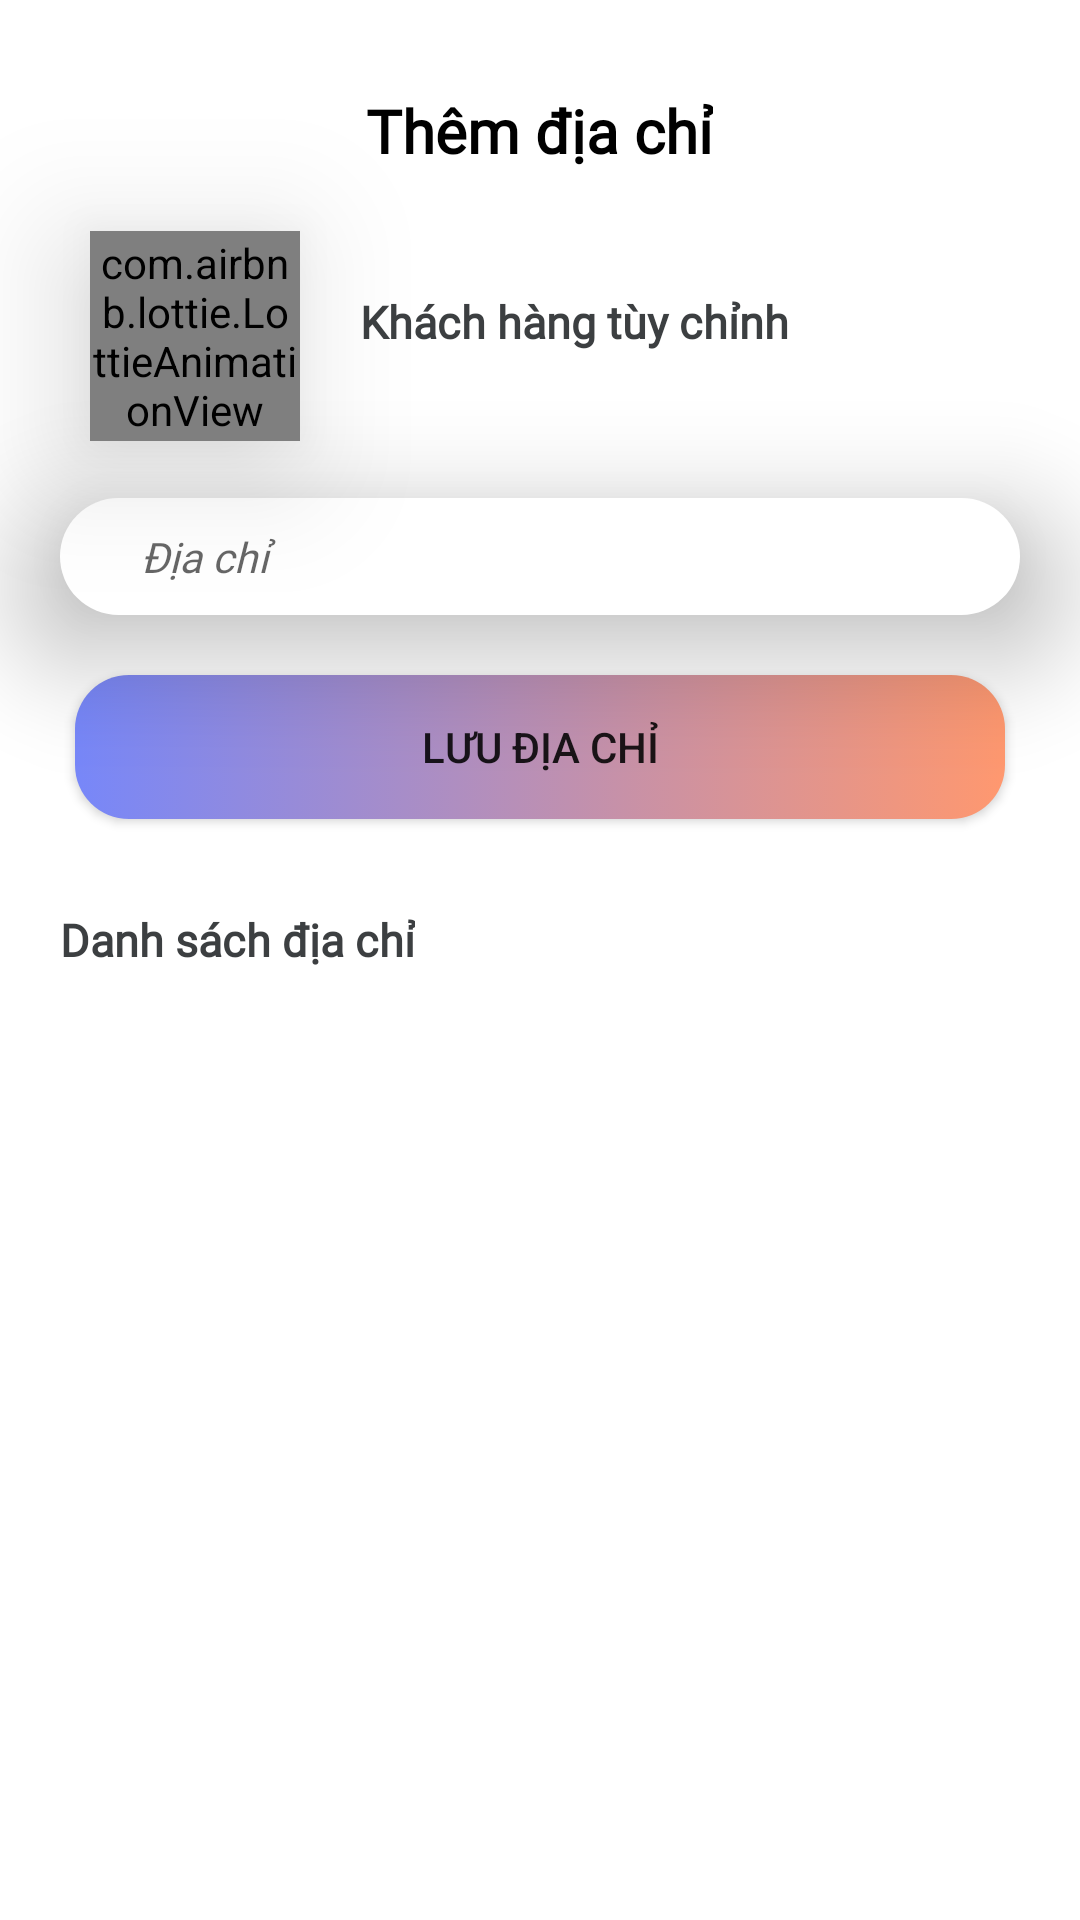

Layout XML and referenced resources for this Android screen:
<!-- AndroidManifest.xml: application theme Theme.QUANLYSIEUTHI -->
<!-- res/layout/bottom_sheet_location.xml -->
<?xml version="1.0" encoding="utf-8"?>
<RelativeLayout xmlns:android="http://schemas.android.com/apk/res/android"
    android:layout_width="match_parent"
    android:layout_height="match_parent"
    xmlns:app="http://schemas.android.com/apk/res-auto"
    android:id="@+id/bottomSheetContainer1"
    android:background="@drawable/detail_page_bg"
    android:backgroundTint="@color/white">

    <TextView
        android:id="@+id/sheet_title"
        android:layout_width="wrap_content"
        android:layout_height="wrap_content"
        android:layout_centerHorizontal="true"
        android:fontFamily="@font/robotomedium"
        android:paddingVertical="10dp"
        android:text="Thêm địa chỉ"
        android:textAlignment="center"
        android:textColor="@color/black"
        android:textSize="20dp"
        android:textStyle="bold"
        android:layout_marginTop="20dp"/>













    <com.airbnb.lottie.LottieAnimationView
        android:id="@+id/location_opt"
        android:layout_width="70dp"
        android:layout_height="70dp"
        android:layout_below="@+id/sheet_title"
        android:layout_alignParentStart="true"
        android:layout_marginTop="10dp"
        android:layout_marginStart="30dp"
        android:elevation="26dp"
        app:lottie_fileName="switch.json">
</com.airbnb.lottie.LottieAnimationView>

    <TextView
        android:id="@+id/txt_opt"
        android:layout_width="wrap_content"
        android:layout_height="wrap_content"
        android:layout_above="@+id/c_cus_name"
        android:layout_below="@+id/sheet_title"
        android:layout_marginVertical="30dp"
        android:textAlignment="center"
        android:layout_toEndOf="@+id/location_opt"
        android:fontFamily="@font/robotomedium"
        android:text="Khách hàng tùy chỉnh"
        android:layout_marginStart="20dp"
        android:textColor="@color/grey_bg"
        android:textSize="15dp"
        android:textStyle="bold" />

    <EditText
        android:layout_marginHorizontal="20dp"
        android:id="@+id/txt_location"
        android:layout_width="match_parent"
        android:layout_height="wrap_content"
        android:padding="10dp"
        android:layout_below="@+id/location_opt"
        android:layout_marginTop="19dp"
        android:background="@drawable/rectangle_9_shape"
        android:drawableStart="@drawable/ic_2"
        android:elevation="25dp"
        android:ems="10"
        android:enabled="false"
        android:fontFamily="@font/robotomedium"
        android:hint="  Địa chỉ"
        android:inputType="textMultiLine"
        android:paddingStart="20dp"
        android:textSize="14sp"
        android:textStyle="italic"></EditText>

        <Button
            android:layout_width="wrap_content"
            android:layout_height="wrap_content"
            android:layout_below="@+id/txt_location"
            android:layout_alignParentStart="true"
            android:layout_alignParentEnd="true"
            android:layout_marginStart="25dp"
            android:layout_marginEnd="25dp"
            android:layout_marginTop="20dp"
            android:background="@drawable/banner_background"
            android:text="Lưu địa chỉ"
            android:id="@+id/btn_location"
            android:textSize="14dp"></Button>

    <TextView
        android:id="@+id/txt"
        android:layout_width="wrap_content"
        android:layout_height="wrap_content"
        android:layout_below="@+id/btn_location"
        android:layout_marginVertical="30dp"
        android:textAlignment="center"
        android:fontFamily="@font/robotomedium"
        android:text="Danh sách địa chỉ"
        android:layout_marginStart="20dp"
        android:textColor="@color/grey_bg"
        android:textSize="15dp"
        android:textStyle="bold" />

    <ListView
        android:layout_width="match_parent"
        android:layout_height="wrap_content"
        android:layout_below="@+id/txt"
        android:paddingHorizontal="20dp"
        android:id="@+id/cus_locations"
        android:layout_marginTop="20dp"
        android:layout_marginBottom="20dp">
    </ListView>
    
























































</RelativeLayout>
<!-- resources referenced by this layout -->
<resources>
  <color name="black">#FF000000</color>
  <color name="blue_navy">#455B6F  </color>
  <color name="grey_bg">#3C3F41</color>
  <color name="white">#FFFFFFFF</color>
  <color name="yellow_bg">#FF986F</color>
  <!-- drawable banner_background (drawable) -->
  <?xml version="1.0" encoding="utf-8"?>
  <selector xmlns:android="http://schemas.android.com/apk/res/android">
  <item >
      <shape android:shape="rectangle">
          <corners android:radius="18sp"/>
          <gradient android:startColor="#7787f9" android:endColor="@color/peach_bg_1" android:angle="0"/>
      </shape>
  </item>
  </selector>
  <!-- drawable rectangle_9_shape (drawable-nodpi) -->
  <?xml version="1.0" encoding="utf-8"?>
  <shape xmlns:android="http://schemas.android.com/apk/res/android"
  	android:shape="rectangle" >
  	<corners android:radius="30dp" />
  	<solid android:color="@color/_bg__homepage_ek2_color" />
  </shape>
  <style name="Theme.QUANLYSIEUTHI" parent="Theme.MaterialComponents.DayNight.NoActionBar">
          
          <item name="colorPrimary">@color/purple_500</item>
          <item name="colorPrimaryVariant">@color/purple_700</item>
          <item name="colorOnPrimary">@color/white</item>
          
          <item name="colorSecondary">@color/teal_200</item>
          <item name="colorSecondaryVariant">@color/teal_700</item>
          <item name="colorOnSecondary">@color/black</item>
          
          <item name="android:statusBarColor" tools:targetApi="l">?attr/colorPrimaryVariant</item>
          <item name="windowActionBar">false</item>
          <item name="windowNoTitle">true</item>
          
          <item name="android:windowActivityTransitions">true</item>
      </style>
  <color name="peach_bg_1">#FF986F</color>
  <color name="_bg__homepage_ek2_color">#FFFFFF</color>
  <color name="purple_500">#FCBA03</color>
  <color name="purple_700">#FF3700B3</color>
  <color name="teal_200">#FF03DAC5</color>
  <color name="teal_700">#FF018786</color>
</resources>
